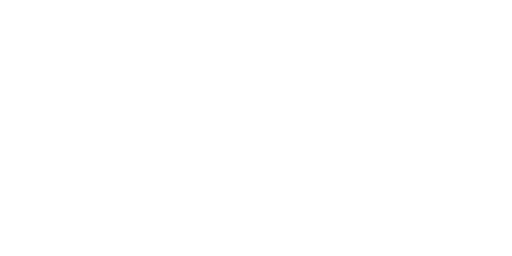
t = 0.00 s
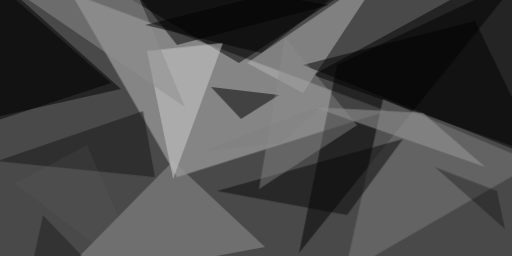
t = 2.99 s
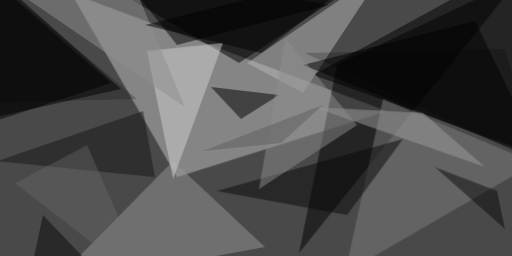
t = 3.12 s
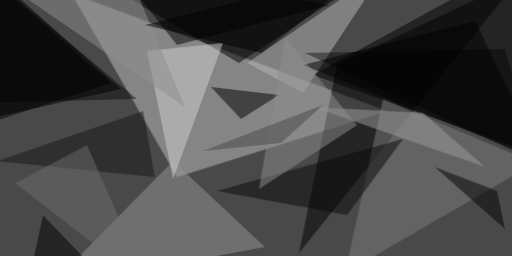
t = 3.24 s
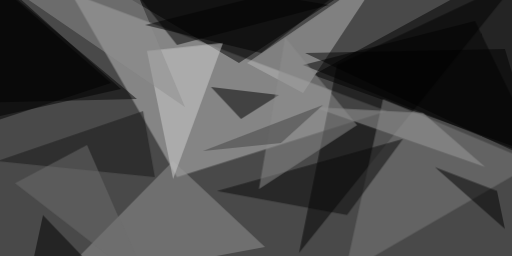
t = 3.37 s
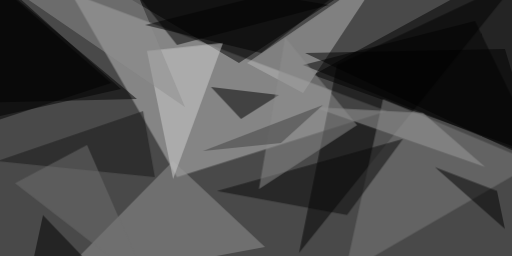
t = 3.49 s

The animated SVG that drew these frames (rendered in a browser with its animation timeline set to each time). Animation: 1 CSS @keyframes rule; one cycle of 3.49 s.

<svg xmlns="http://www.w3.org/2000/svg" viewBox="0 0 400 200"><style>@keyframes fade { from {opacity: 0} to {opacity: 1} } ellipse, path { opacity: 0; animation: fade .5s forwards; }</style><path fill="#494949" d="M0 0h400v200H0z"/><g fill-opacity=".5"><path fill="#c2c2c2" d="M55.5-5.5l82.8 143.8 164-51.6z" style="animation-delay: 0.00s;"/><path d="M396-24.2L244.6 58.6l179.7 64zM94.5 69.5L-10.2-24.2-24.2 96zm4.7-71.8l198.5-22-111 73.5z" style="animation-delay: 0.26s;"/><path fill="#959595" d="M207 193L38.3 224.2l96.9-98.4z" style="animation-delay: 0.52s;"/><path d="M233.6 197.7l29.7-147 142.2-67.1z" style="animation-delay: 0.78s;"/><path fill="#b8b8b8" d="M300.8-24.2l-64 96.9L193 49.2z" style="animation-delay: 1.03s;"/><path fill="#7f7f7f" d="M418 127.3l-118.8-50-29.7 136z" style="animation-delay: 1.27s;"/><path fill="#d2d2d2" d="M174.2 33.6l-59.4 6.2 20.4 100z" style="animation-delay: 1.50s;"/><path d="M91.4-24.2L257 3.9 138.3 35.2zm-104.7 1.5l100 87.5-109.4 36zm250 73.5l134.4-34.4 53.1 109.4zM164.8 68l23.5 25L218 74.2z" style="animation-delay: 1.72s;"/><path fill="#080808" d="M314.8 108.6l-145.3 40.6L271.1 168z" style="animation-delay: 1.93s;"/><path fill="#909090" d="M144.5 83.6L99.2-24.2.8-14.8z" style="animation-delay: 2.12s;"/><path fill="#9d9d9d" d="M330.5 88.3l-86-4.7L379 130.5z" style="animation-delay: 2.30s;"/><path fill="#161616" d="M121 138.3L-2.2 125.8l114-39z" style="animation-delay: 2.46s;"/><path d="M204 41.4l84.3-65.6-175 43.7z" style="animation-delay: 2.60s;"/><path fill="#8e8e8e" d="M279 97.7l-76.7 50 20.4-118.8z" style="animation-delay: 2.72s;"/><path d="M388.3 149.2l6.2 29.7-54.7-48.4zM66.4 202.3L25.8 204l7.8-36z" style="animation-delay: 2.82s;"/><path fill="#707070" d="M116.4 224.2L68 113.2 11.7 143z" style="animation-delay: 2.90s;"/><path fill="#404040" d="M219.5 111.7L252.3 82l-93.7 36z" style="animation-delay: 2.95s;"/><path d="M107 77.3l-131.2 3.2 9.4-104.7zm131.3-35.9l182.8 86-26.6-89.1z" style="animation-delay: 2.99s;"/></g></svg>
